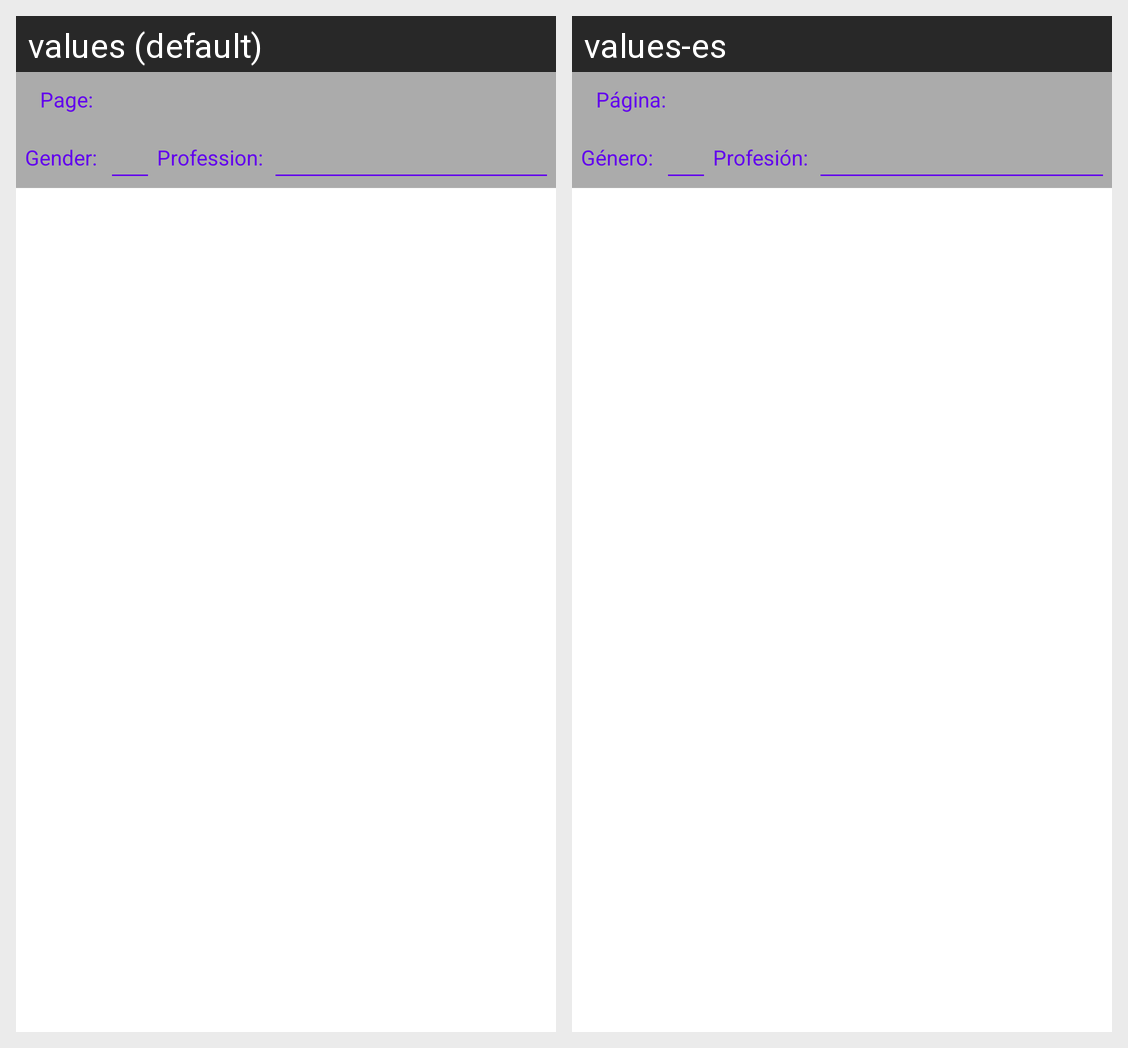

Locale-by-locale string values for the Android screen shown in this grid:
Android screen res/layout/activity_main.xml rendered under 2 locales, left to right: values (default), values-es. Device: Nexus 5 (rendered at 1080×1920; each locale shown at half size, 540×960, under a caption strip naming it); theme Base.Theme.OompaLoompaTest.
Strings drawn on this screen, with the default value and each locale's value (text and hints the layout hard-codes, and strings that could not be matched under every locale, appear in the picture but are not listed):

pageTitle
  values: Page:
  values-es: Página:

gender_filter
  values: Gender:
  values-es: Género:

profession_filter
  values: Profession:
  values-es: Profesión:
